Run: headless pygame with SDL's dummy video driver; simulated clock (each Clock.tick advances the game by its frame time, no real sleeping); random seed 0; keys injected as events and as key.get_pressed() state; no mouse input.
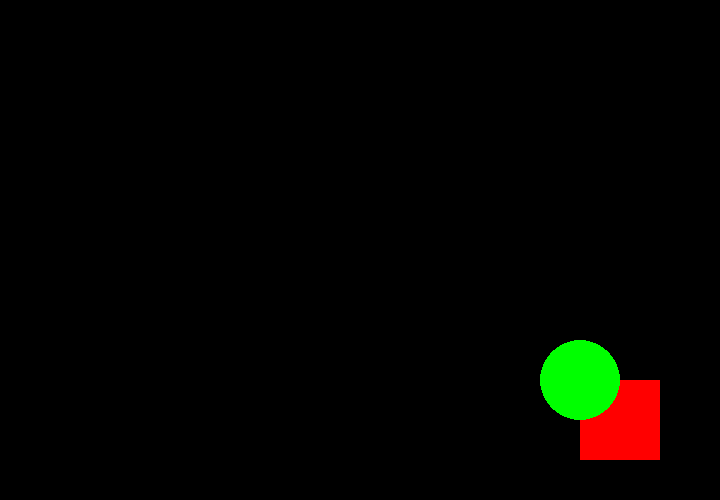
Frame 1 of 4 · flips 1–60 · no input
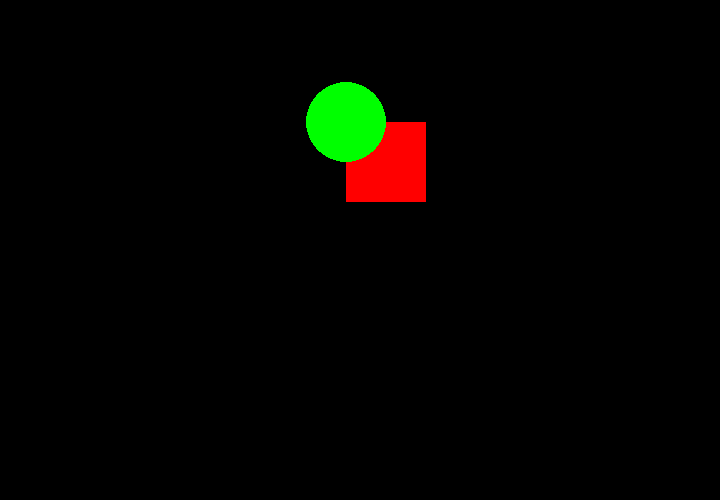
Frame 2 of 4 · flips 61–180 · tapped SPACE, RETURN · held RIGHT (→), D
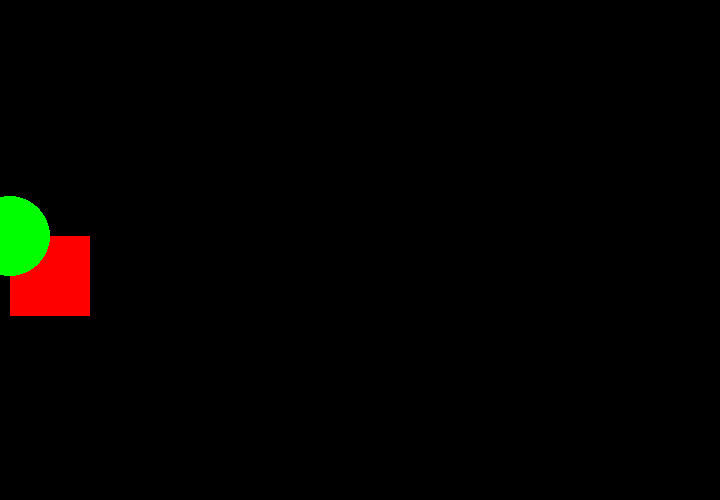
Frame 3 of 4 · flips 181–300 · held DOWN (↓), S
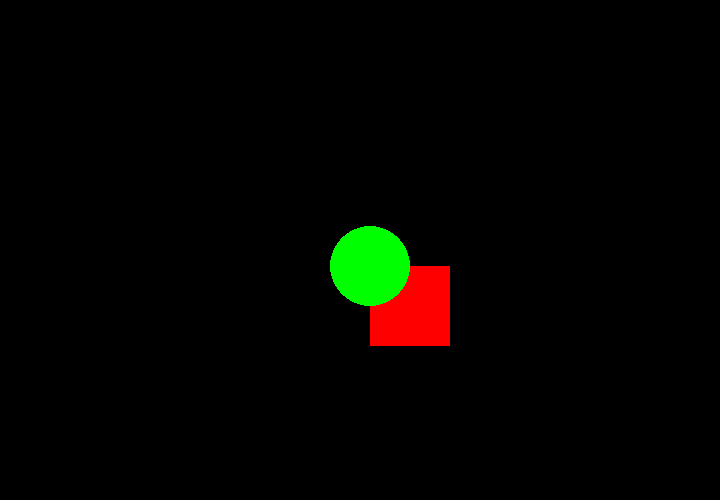
Frame 4 of 4 · flips 301–420 · held LEFT (←), A, UP (↑), W

The pygame program that drew these frames:

import pygame, sys

# Definir colores
BLACK = (0, 0, 0) #Negro
WHITE = (255, 255, 255) #Blanco
RED = (255, 0, 0) #Rojo
GREEN = (0, 255, 0) #Verde
BLUE = (0, 0, 255) #Azul

pygame.init() #Aqui se inicializa la libreria de pygame

'''Una tupla es una estructura de datos que se utiliza para almacenar una colección de elementos.
A diferencia de las listas, las tuplas son inmutables, lo que significa que no se pueden modificar después de su creación.'''
        # x   y
size = (720, 500) #Aqui se define el tamaño de la pantalla

''' Creamos ventana '''
screen = pygame.display.set_mode(size) #Aqui se crea la ventana con el tamaño definido anteriormente

# Controlar los frames por segundo
clock = pygame.time.Clock() #Aqui se crea un reloj para controlar los frames por segundo

# Coordenadas del cuadrado
cord_x = 400 # Posicion inicial en el eje x
cord_y = 200 # Posicion inicial en el eje y

# Velocidad a la que se movera el cuadrado
speed_x = 3 #pixeles
speed_y = 3 #pixeles

while True: #Este es el bucle principal del juego, se ejecuta continuamente hasta que se cierre la ventana
    for event in pygame.event.get(): #Aqui se manejan los eventos del juego, como el cierre de la ventana
        if event.type == pygame.QUIT: #Si el evento es el cierre de la ventana
            sys.exit() #Se cierra el programa
    
            
    ''' Logica '''
    if (cord_x > 640 or cord_x < 0):
        speed_x *= -1 #Si el cuadrado llega al borde de la pantalla, se invierte la dirección del movimiento
    if (cord_y > 430 or cord_y < 0):
        speed_y *= -1 #Si el cuadrado llega al borde de la pantalla, se invierte la dirección del movimiento

    cord_x += speed_x
    cord_y += speed_y
    ''' Logica'''
    
    # Pintamos el fondo de la pantalla de blanco
    screen.fill(BLACK) #Aqui se pinta el fondo de la pantalla de blanco
    
    ''' Zona donde se dibujara '''
                                # x     y
    pygame.draw.rect(screen, RED, (cord_x, cord_y, 80, 80))
    pygame.draw.circle(screen, GREEN, (cord_x, cord_y), 40)
    
    ''' Fin de la zona donde se dibujara '''
    # Actualizamos la pantalla
    pygame.display.flip() #Aqui se actualiza la pantalla para mostrar los cambios realizados
    clock.tick(60) #Se limita a 60 fps
